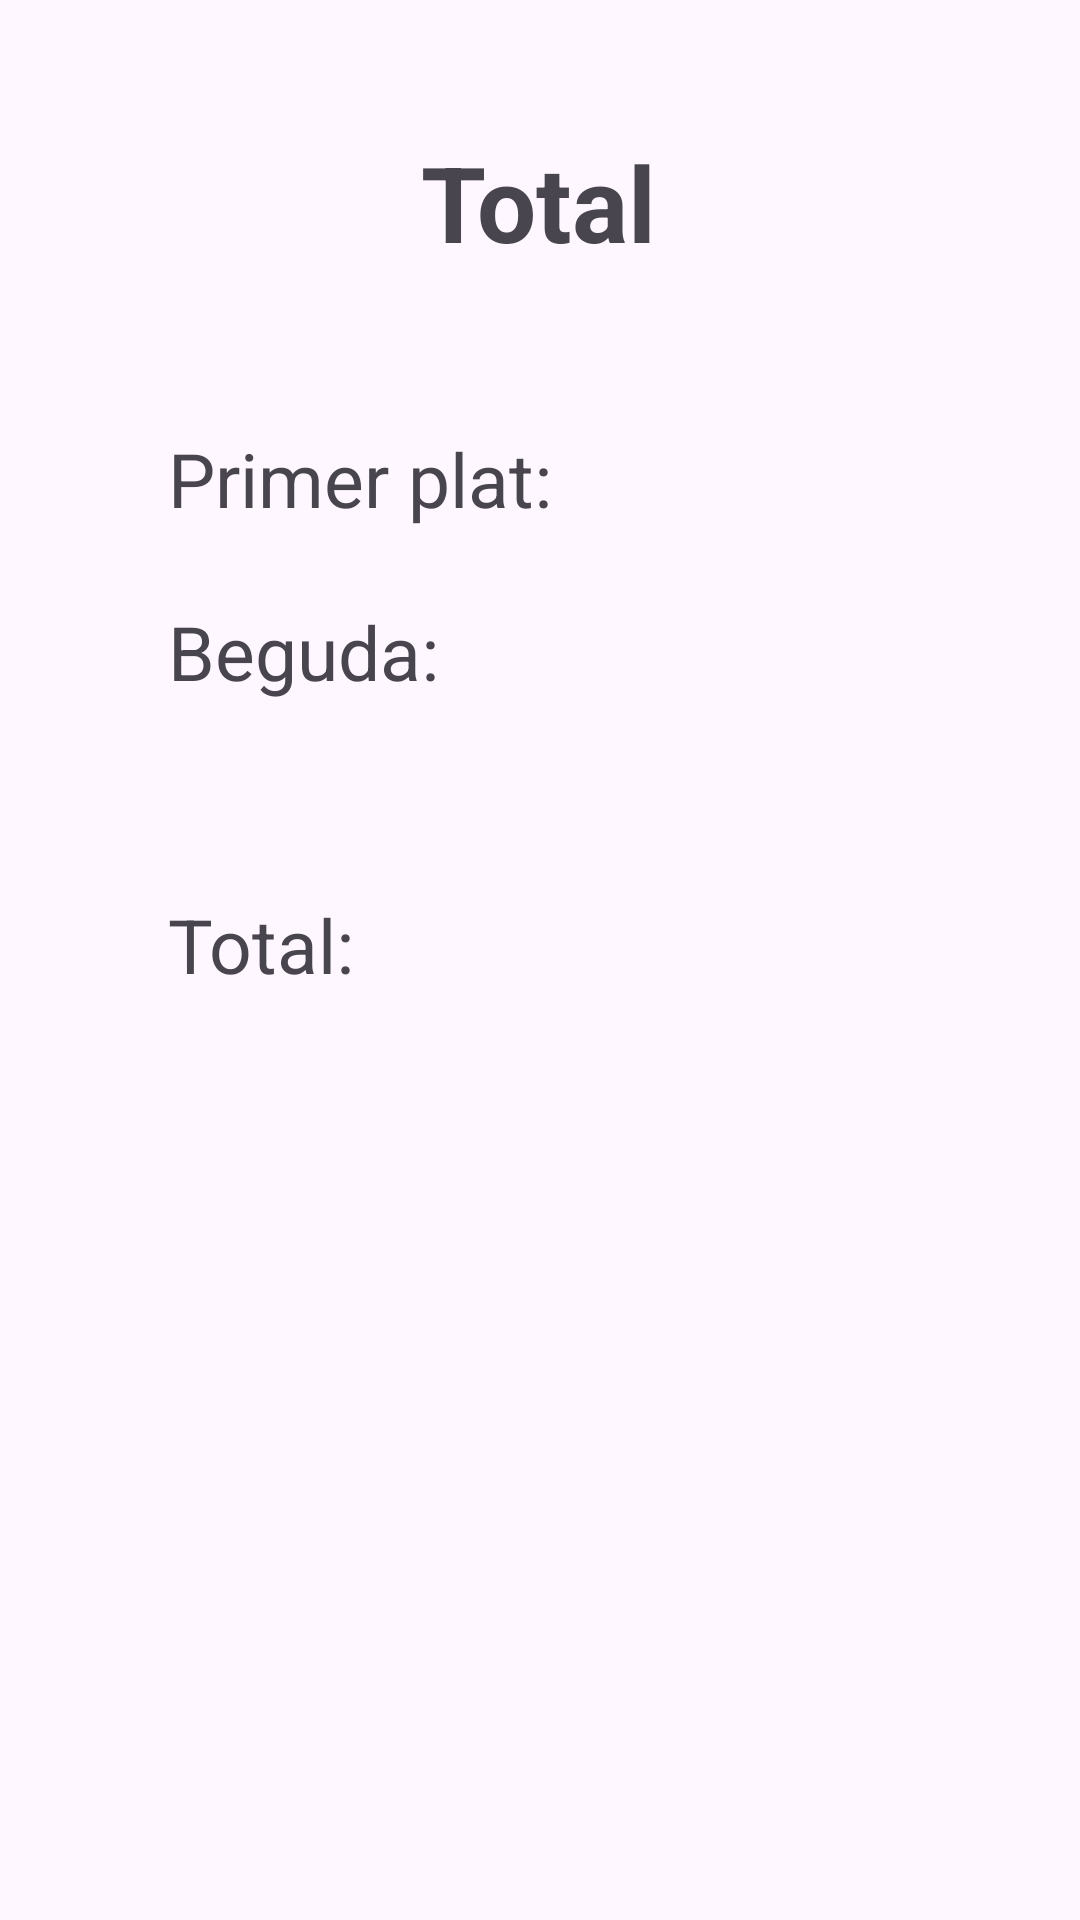

Write the Android layout XML for this screen, with the resource values it uses.
<!-- AndroidManifest.xml: application theme Theme.AppPreCafeteria -->
<!-- res/layout/fragment_total.xml -->
<?xml version="1.0" encoding="utf-8"?>
<layout xmlns:app="http://schemas.android.com/apk/res-auto"
    xmlns:tools="http://schemas.android.com/tools"
    xmlns:android="http://schemas.android.com/apk/res/android">
<androidx.constraintlayout.widget.ConstraintLayout
    android:layout_width="match_parent"
    android:layout_height="match_parent"
    tools:context=".TotalFragment">

    <TextView
        android:id="@+id/textViewTotal"
        android:layout_width="wrap_content"
        android:layout_height="wrap_content"
        android:layout_marginTop="44dp"
        android:text="@string/total"
        android:textAlignment="center"
        android:textSize="35sp"
        android:textStyle="bold"
        app:layout_constraintEnd_toEndOf="parent"
        app:layout_constraintHorizontal_bias="0.498"
        app:layout_constraintStart_toStartOf="parent"
        app:layout_constraintTop_toTopOf="parent" />

    <TextView
        android:id="@+id/textViewPrimerPlatInfo"
        android:layout_width="wrap_content"
        android:layout_height="wrap_content"
        android:layout_marginStart="56dp"
        android:layout_marginTop="52dp"
        android:text="@string/primer_plat2"
        android:textSize="25sp"
        app:layout_constraintStart_toStartOf="parent"
        app:layout_constraintTop_toBottomOf="@+id/textViewTotal" />

    <TextView
        android:id="@+id/textViewBegudaInfo"
        android:layout_width="wrap_content"
        android:layout_height="wrap_content"
        android:layout_marginStart="56dp"
        android:layout_marginTop="24dp"
        android:text="@string/beguda2"
        android:textSize="25sp"
        app:layout_constraintStart_toStartOf="parent"
        app:layout_constraintTop_toBottomOf="@+id/textViewPrimerPlatInfo" />

    <TextView
        android:id="@+id/textViewTotalInfo"
        android:layout_width="wrap_content"
        android:layout_height="wrap_content"
        android:layout_marginStart="56dp"
        android:layout_marginTop="64dp"
        android:text="@string/total2"
        android:textSize="25sp"
        app:layout_constraintStart_toStartOf="parent"
        app:layout_constraintTop_toBottomOf="@+id/textViewBegudaInfo" />

    <TextView
        android:id="@+id/textViewPreuPrimerPlat"
        android:layout_width="wrap_content"
        android:layout_height="wrap_content"
        android:layout_marginStart="56dp"
        android:layout_marginTop="64dp"
        app:layout_constraintEnd_toEndOf="parent"
        app:layout_constraintHorizontal_bias="0.035"
        app:layout_constraintStart_toEndOf="@+id/textViewPrimerPlatInfo"
        app:layout_constraintTop_toBottomOf="@+id/textViewTotal" />

    <TextView
        android:id="@+id/textViewPreuBeguda"
        android:layout_width="wrap_content"
        android:layout_height="wrap_content"
        android:layout_marginStart="96dp"
        android:layout_marginTop="32dp"
        app:layout_constraintEnd_toEndOf="parent"
        app:layout_constraintHorizontal_bias="0.009"
        app:layout_constraintStart_toEndOf="@+id/textViewBegudaInfo"
        app:layout_constraintTop_toBottomOf="@+id/textViewPreuPrimerPlat" />

    <TextView
        android:id="@+id/textViewPreuTotal"
        android:layout_width="wrap_content"
        android:layout_height="wrap_content"
        android:layout_marginStart="124dp"
        android:layout_marginTop="84dp"
        app:layout_constraintEnd_toEndOf="parent"
        app:layout_constraintHorizontal_bias="0.018"
        app:layout_constraintStart_toEndOf="@+id/textViewTotalInfo"
        app:layout_constraintTop_toBottomOf="@+id/textViewPreuBeguda" />

</androidx.constraintlayout.widget.ConstraintLayout>
</layout>
<!-- resources referenced by this layout -->
<resources>
  <string name="beguda2">Beguda:</string>
  <string name="primer_plat2">Primer plat:</string>
  <string name="total">Total</string>
  <string name="total2">Total:</string>
  <style name="Theme.AppPreCafeteria" parent="Base.Theme.AppPreCafeteria" />
  <style name="Base.Theme.AppPreCafeteria" parent="Theme.Material3.DayNight.NoActionBar">
          
          
      </style>
</resources>
